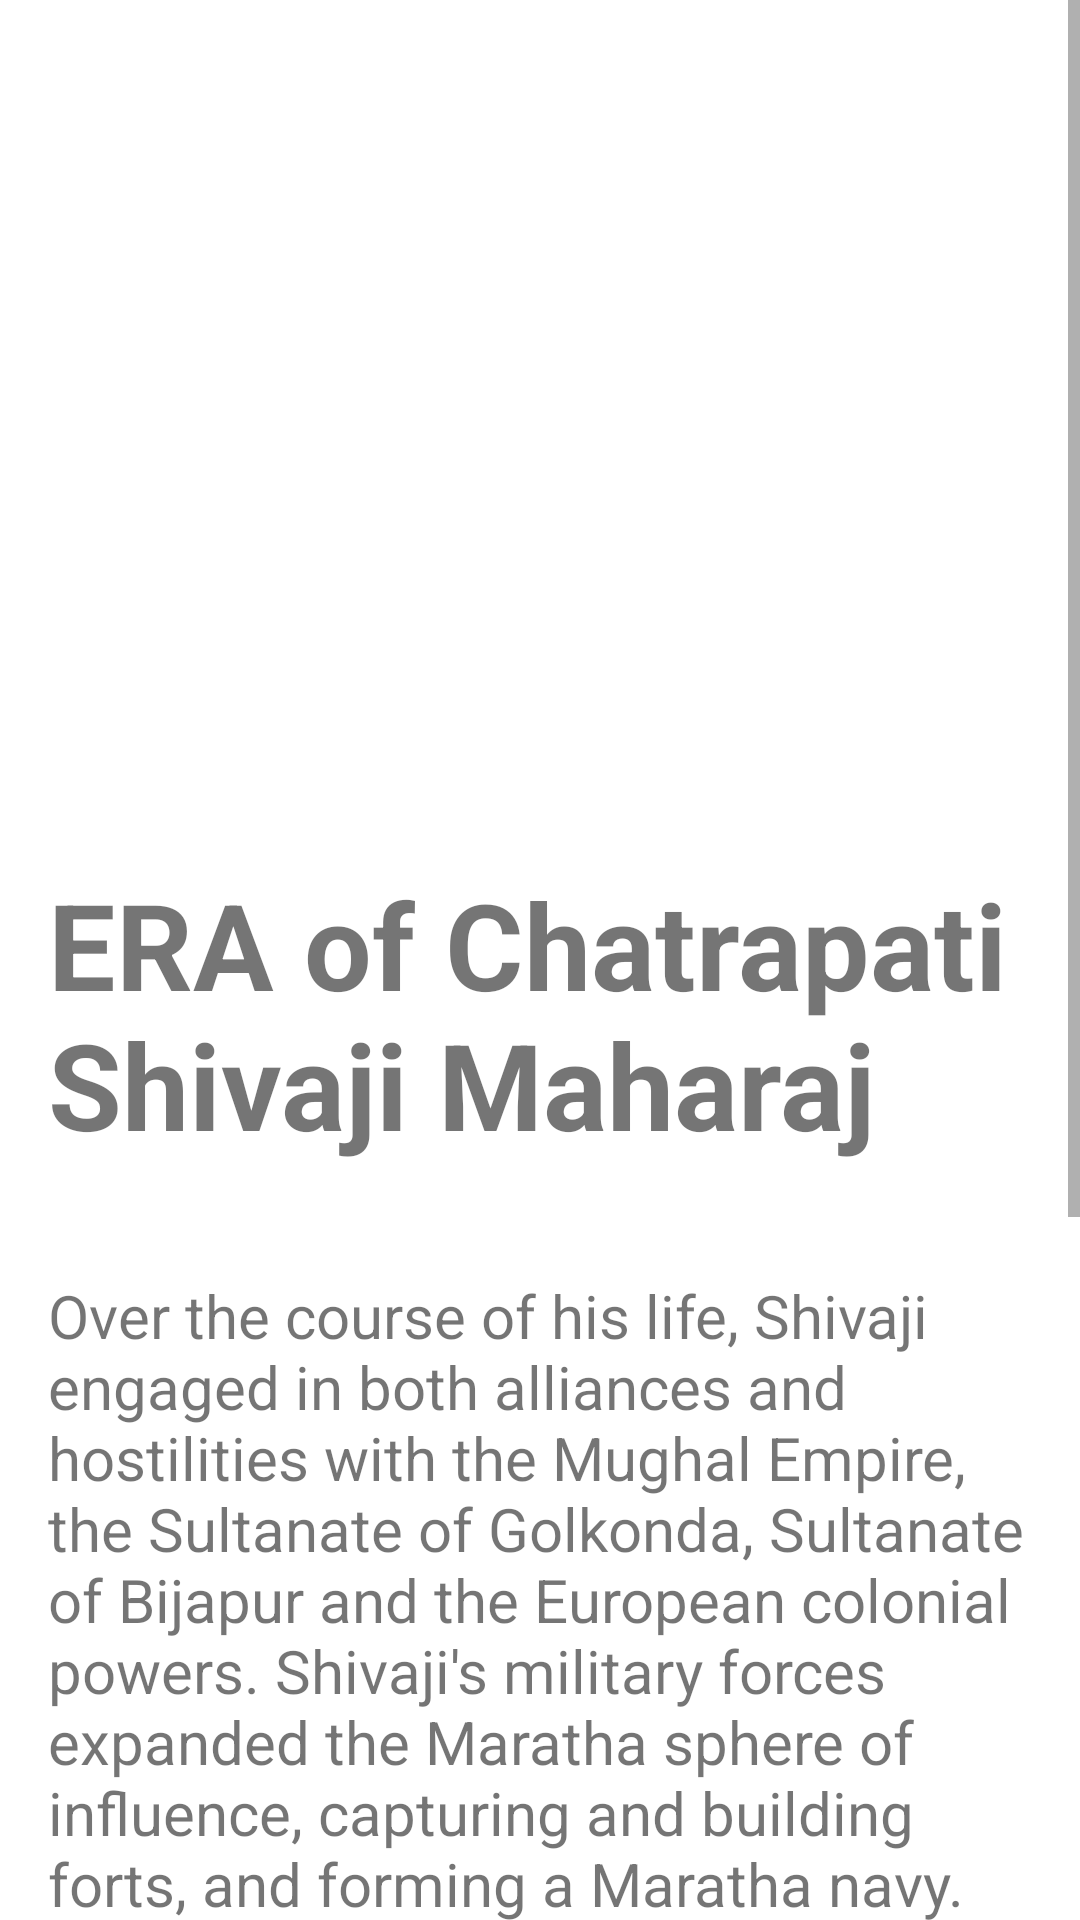

Android layout source for this screen:
<!-- AndroidManifest.xml: application theme Theme.NITCEMagazine -->
<!-- res/layout/activity_reviewer_page.xml -->
<?xml version="1.0" encoding="utf-8"?>
<ScrollView xmlns:android="http://schemas.android.com/apk/res/android"
    xmlns:app="http://schemas.android.com/apk/res-auto"
    xmlns:tools="http://schemas.android.com/tools"
    android:layout_width="match_parent"
    android:layout_height="match_parent"
    tools:context=".ReviewerPage">


     <androidx.constraintlayout.widget.ConstraintLayout
         android:layout_width="match_parent"
         android:layout_height="match_parent"  >

        <ImageView
            android:id="@+id/articleImage"
            android:layout_width="match_parent"
            android:layout_height="250dp"
            android:scaleType="centerCrop"
            app:layout_constraintEnd_toEndOf="parent"
            app:layout_constraintStart_toStartOf="parent"
            app:layout_constraintTop_toTopOf="parent"
            />

        <TextView
            android:id="@+id/Title"
            android:layout_width="match_parent"
            android:layout_height="wrap_content"
            android:padding="16dp"
            android:text="ERA of Chatrapati Shivaji Maharaj"
            android:textSize="40dp"
            android:textStyle="bold"
            app:layout_constraintBottom_toBottomOf="parent"
            app:layout_constraintEnd_toEndOf="parent"
            app:layout_constraintHorizontal_bias="1.0"
            app:layout_constraintStart_toStartOf="parent"
            app:layout_constraintTop_toBottomOf="@+id/articleImage"
            app:layout_constraintVertical_bias="0.035" />

        <TextView
            android:id="@+id/articleText"
            android:layout_width="match_parent"
            android:layout_height="wrap_content"
            android:padding="16dp"
            android:text="Over the course of his life, Shivaji engaged in both alliances and hostilities with the Mughal Empire, the Sultanate of Golkonda, Sultanate of Bijapur and the European colonial powers. Shivaji's military forces expanded the Maratha sphere of influence, capturing and building forts, and forming a Maratha navy. Shivaji established a competent and progressive civil rule with well-structured administrative organisations. He revived ancient Hindu political traditions, court conventions and promoted the usage of the Marathi and Sanskrit languages, replacing Persian in court and administration"
            android:textSize="20dp"
            app:layout_constraintBottom_toBottomOf="parent"
            app:layout_constraintEnd_toEndOf="parent"
            app:layout_constraintHorizontal_bias="1.0"
            app:layout_constraintStart_toStartOf="parent"
            app:layout_constraintTop_toBottomOf="@+id/Title"
            app:layout_constraintVertical_bias="0.035" />

        <RatingBar
            android:id="@+id/ratingBar"
            android:layout_width="wrap_content"
            android:layout_height="wrap_content"
            android:layout_marginTop="16dp"
            android:numStars="5"
            android:stepSize="1"
            app:layout_constraintBottom_toBottomOf="parent"
            app:layout_constraintEnd_toEndOf="parent"
            app:layout_constraintHorizontal_bias="0.497"
            app:layout_constraintStart_toStartOf="parent"
            app:layout_constraintTop_toBottomOf="@+id/articleText"
            app:layout_constraintVertical_bias="0.035" />

        <Button
            android:id="@+id/submitRating"
            android:layout_width="wrap_content"
            android:layout_height="wrap_content"
            android:layout_below="@id/ratingBar"
            android:layout_marginTop="16dp"
            android:text="Submit"
            app:layout_constraintBottom_toBottomOf="parent"
            app:layout_constraintEnd_toEndOf="parent"
            app:layout_constraintHorizontal_bias="0.497"
            app:layout_constraintStart_toStartOf="parent"
            app:layout_constraintTop_toBottomOf="@+id/ratingBar"
            app:layout_constraintVertical_bias="0.035"
            />
     </androidx.constraintlayout.widget.ConstraintLayout>

    </ScrollView>
<!-- resources referenced by this layout -->
<resources>
  <style name="Theme.NITCEMagazine" parent="Theme.MaterialComponents.DayNight.DarkActionBar">
          
          <item name="colorPrimary">@color/purple_500</item>
          <item name="colorPrimaryVariant">@color/purple_700</item>
          <item name="colorOnPrimary">@color/white</item>
          
          <item name="colorSecondary">@color/teal_200</item>
          <item name="colorSecondaryVariant">@color/teal_700</item>
          <item name="colorOnSecondary">@color/black</item>
          
          <item name="android:statusBarColor">?attr/colorPrimaryVariant</item>
          
      </style>
  <color name="purple_500">#FF6200EE</color>
  <color name="purple_700">#FF3700B3</color>
  <color name="white">#FFFFFFFF</color>
  <color name="teal_200">#FF03DAC5</color>
  <color name="teal_700">#FF018786</color>
  <color name="black">#FF000000</color>
</resources>
